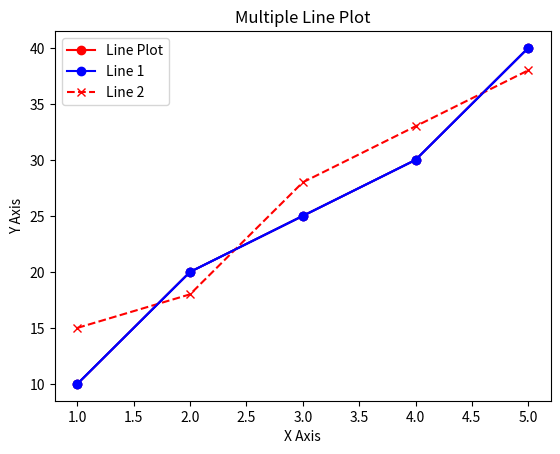

This chart was generated by the following Python code: (Note: this script raises an exception after producing the figure.)
import matplotlib.pyplot as plt

x = [1, 2, 3, 4, 5]
y = [10, 20, 25, 30, 40]

plt.plot(x, y, marker='o', linestyle='-', color='r', label='Line Plot')

plt.title('Simple Line Plot')
plt.xlabel('X Axis')
plt.ylabel('Y Axis')

plt.legend()

plt.show()


import matplotlib.pyplot as plt

x = [1, 2, 3, 4, 5]
y1 = [10, 20, 25, 30, 40]
y2 = [15, 18, 28, 33, 38]

plt.plot(x, y1, marker='o', linestyle='-', color='b', label='Line 1')

plt.plot(x, y2, marker='x', linestyle='--', color='r', label='Line 2')

plt.title('Multiple Line Plot')
plt.xlabel('X Axis')
plt.ylabel('Y Axis')

plt.legend()

plt.show()
import matplotlib.pyplot as plt
x= [1,2,3,4,5]
y1=[10,20,25,30,40]
y2=[15,18,18,38]
plt.plot(x,y1,marker='o',linestyle='-',color='b',label='Line 1')
plt.plot(x,y2,marker='*',linestyle='-',color='b',label='Line 2')
plt.title('Multiple Line plot')
plt.xlabel('x axis')
plt.ylabel('y axis')
plt.legend()
plt.show()



import matplotlib.pyplot as plt
import numpy as np

x = np.random.rand(50)
y = np.random.rand(50)

plt.scatter(x, y, color='g', marker='x', label='Scatter Points')

plt.title('Random Scatter Plot')
plt.xlabel('X Axis')
plt.ylabel('Y Axis')

plt.legend()

plt.show()
